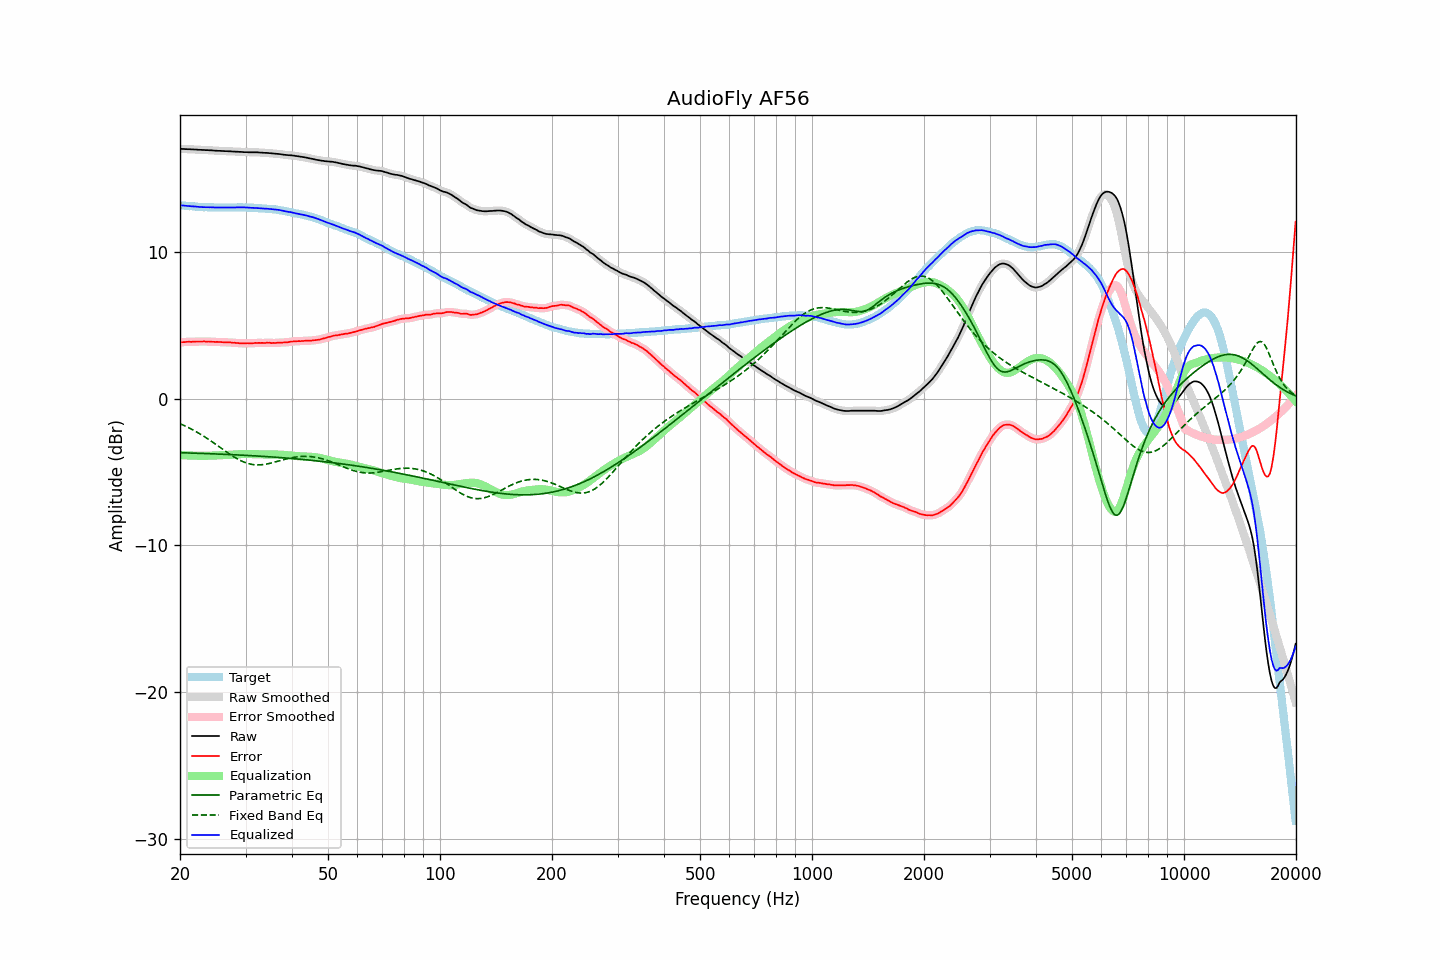

Source data for this figure (header and first rows):
frequency, raw, error, smoothed, error_smoothed, equalization, parametric_eq, fixed_band_eq, equalized_raw, equalized_smoothed, target
20.00, 17.04, 3.85, 17.04, 3.84, -3.84, -3.69, -1.71, 13.19, 13.19, 13.19
20.20, 17.03, 3.85, 17.03, 3.85, -3.85, -3.69, -1.76, 13.18, 13.18, 13.18
20.40, 17.03, 3.86, 17.03, 3.85, -3.86, -3.69, -1.80, 13.17, 13.17, 13.17
20.61, 17.02, 3.86, 17.02, 3.86, -3.86, -3.70, -1.85, 13.16, 13.16, 13.16
20.81, 17.02, 3.88, 17.02, 3.87, -3.87, -3.70, -1.91, 13.15, 13.15, 13.14
21.02, 17.01, 3.88, 17.01, 3.88, -3.87, -3.70, -1.96, 13.14, 13.14, 13.13
21.23, 17.01, 3.89, 17.01, 3.88, -3.88, -3.71, -2.01, 13.13, 13.13, 13.12
21.44, 17.00, 3.87, 17.00, 3.88, -3.88, -3.71, -2.07, 13.12, 13.12, 13.13
21.66, 17.00, 3.89, 17.00, 3.88, -3.88, -3.71, -2.13, 13.11, 13.11, 13.11
21.87, 16.99, 3.88, 16.99, 3.88, -3.89, -3.72, -2.19, 13.10, 13.10, 13.11
22.09, 16.99, 3.90, 16.99, 3.89, -3.89, -3.72, -2.25, 13.10, 13.10, 13.09
22.31, 16.98, 3.90, 16.98, 3.89, -3.89, -3.72, -2.31, 13.09, 13.09, 13.08
22.54, 16.97, 3.90, 16.97, 3.90, -3.90, -3.73, -2.38, 13.07, 13.08, 13.07
22.76, 16.97, 3.90, 16.97, 3.90, -3.90, -3.73, -2.44, 13.07, 13.07, 13.07
22.99, 16.96, 3.90, 16.96, 3.90, -3.90, -3.74, -2.51, 13.06, 13.06, 13.06
23.22, 16.96, 3.91, 16.96, 3.90, -3.90, -3.74, -2.58, 13.06, 13.06, 13.05
23.45, 16.95, 3.89, 16.95, 3.90, -3.90, -3.74, -2.65, 13.05, 13.06, 13.06
23.69, 16.95, 3.90, 16.95, 3.90, -3.89, -3.75, -2.72, 13.06, 13.05, 13.05
23.92, 16.94, 3.90, 16.94, 3.89, -3.89, -3.75, -2.79, 13.05, 13.05, 13.04
24.16, 16.94, 3.89, 16.94, 3.89, -3.89, -3.76, -2.87, 13.05, 13.05, 13.05
24.40, 16.93, 3.88, 16.93, 3.88, -3.88, -3.76, -2.94, 13.05, 13.05, 13.05
24.65, 16.92, 3.88, 16.92, 3.87, -3.88, -3.76, -3.02, 13.04, 13.04, 13.04
24.89, 16.91, 3.87, 16.91, 3.87, -3.87, -3.77, -3.09, 13.04, 13.04, 13.04
25.14, 16.91, 3.88, 16.91, 3.87, -3.87, -3.77, -3.17, 13.04, 13.04, 13.03
25.39, 16.90, 3.87, 16.90, 3.87, -3.87, -3.78, -3.25, 13.03, 13.04, 13.03
25.65, 16.90, 3.87, 16.90, 3.86, -3.86, -3.78, -3.33, 13.04, 13.04, 13.03
25.91, 16.89, 3.86, 16.89, 3.86, -3.86, -3.79, -3.41, 13.03, 13.03, 13.03
26.16, 16.89, 3.85, 16.89, 3.85, -3.85, -3.79, -3.49, 13.04, 13.03, 13.04
26.43, 16.88, 3.85, 16.88, 3.85, -3.85, -3.80, -3.56, 13.03, 13.03, 13.03
26.69, 16.88, 3.85, 16.88, 3.84, -3.84, -3.80, -3.64, 13.04, 13.03, 13.03
26.96, 16.87, 3.84, 16.87, 3.84, -3.84, -3.81, -3.72, 13.03, 13.04, 13.03
27.23, 16.87, 3.84, 16.87, 3.83, -3.83, -3.81, -3.79, 13.04, 13.04, 13.03
27.50, 16.86, 3.83, 16.86, 3.82, -3.82, -3.82, -3.86, 13.04, 13.04, 13.03
27.77, 16.85, 3.81, 16.85, 3.82, -3.82, -3.82, -3.93, 13.03, 13.04, 13.04
28.05, 16.85, 3.82, 16.85, 3.81, -3.81, -3.83, -4.00, 13.04, 13.04, 13.03
28.33, 16.84, 3.80, 16.84, 3.80, -3.80, -3.83, -4.06, 13.04, 13.04, 13.04
28.62, 16.84, 3.80, 16.84, 3.79, -3.79, -3.84, -4.13, 13.05, 13.05, 13.04
28.90, 16.83, 3.78, 16.83, 3.78, -3.78, -3.84, -4.18, 13.05, 13.05, 13.05
29.19, 16.83, 3.78, 16.83, 3.78, -3.78, -3.85, -4.24, 13.05, 13.05, 13.05
29.48, 16.82, 3.78, 16.82, 3.77, -3.78, -3.85, -4.29, 13.04, 13.04, 13.04
29.78, 16.81, 3.77, 16.81, 3.77, -3.77, -3.86, -4.33, 13.04, 13.04, 13.04
30.08, 16.81, 3.77, 16.81, 3.77, -3.77, -3.87, -4.37, 13.04, 13.04, 13.04
30.38, 16.81, 3.79, 16.81, 3.78, -3.77, -3.87, -4.41, 13.04, 13.03, 13.02
30.68, 16.80, 3.78, 16.80, 3.78, -3.78, -3.88, -4.44, 13.02, 13.03, 13.02
30.99, 16.80, 3.78, 16.80, 3.78, -3.78, -3.88, -4.47, 13.02, 13.02, 13.02
31.30, 16.80, 3.78, 16.80, 3.78, -3.79, -3.89, -4.49, 13.01, 13.01, 13.02
31.61, 16.80, 3.79, 16.80, 3.79, -3.79, -3.90, -4.50, 13.01, 13.01, 13.01
31.93, 16.80, 3.81, 16.80, 3.80, -3.79, -3.90, -4.51, 13.01, 13.01, 12.99
32.24, 16.80, 3.80, 16.80, 3.80, -3.80, -3.91, -4.52, 13.00, 13.00, 13.00
32.57, 16.79, 3.81, 16.79, 3.80, -3.80, -3.92, -4.52, 12.99, 12.99, 12.98
32.89, 16.78, 3.80, 16.78, 3.80, -3.80, -3.92, -4.51, 12.98, 12.98, 12.98
33.22, 16.78, 3.81, 16.77, 3.80, -3.80, -3.93, -4.50, 12.97, 12.97, 12.97
33.55, 16.77, 3.80, 16.77, 3.80, -3.81, -3.94, -4.49, 12.96, 12.96, 12.97
33.89, 16.76, 3.80, 16.76, 3.80, -3.80, -3.94, -4.48, 12.95, 12.96, 12.96
34.23, 16.76, 3.82, 16.76, 3.81, -3.80, -3.95, -4.46, 12.96, 12.95, 12.94
34.57, 16.75, 3.81, 16.75, 3.81, -3.80, -3.96, -4.43, 12.95, 12.95, 12.94
34.92, 16.74, 3.82, 16.74, 3.81, -3.80, -3.97, -4.41, 12.94, 12.94, 12.92
35.27, 16.73, 3.79, 16.73, 3.80, -3.80, -3.97, -4.38, 12.93, 12.93, 12.94
35.62, 16.72, 3.81, 16.72, 3.80, -3.81, -3.98, -4.35, 12.91, 12.91, 12.91
35.97, 16.71, 3.80, 16.71, 3.80, -3.81, -3.99, -4.32, 12.90, 12.90, 12.91
... 635 more rows
